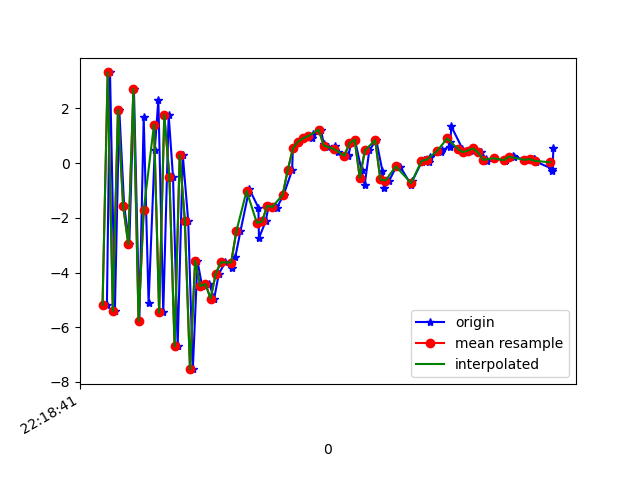

Values plotted in this chart, from the file beside it:
1617747521777, 443158410962727, -5.1799197, -1.5946393, -4.928156
1617747521789, 443158430193497, 3.311, -0.02272, 2.174
1617747521808, 443158449424267, -5.402, -1.826, 1.488
1617747521825, 443158468655037, 1.954, -0.6342, -5.117
1617747521844, 443158487885807, -1.559, -1.2, 7.861
1617747521864, 443158507116577, -2.965, -1.31, -8.209
1617747521882, 443158526347347, 2.711, -0.02229, 5.579
1617747521903, 443158545578117, -5.762, -1.652, -0.8667
1617747521920, 443158564808887, 1.676, -0.5191, -4.557
1617747521939, 443158584039657, -5.118, -1.682, 2.053
1617747521963, 443158603270427, 0.4844, -0.45, -7.594
1617747521977, 443158622501197, 2.319, -0.2426, 7.487
1617747521996, 443158641731967, -5.461, -2.306, -1.728
1617747522017, 443158660962737, 1.763, -1.091, -4.507
1617747522034, 443158680193507, -0.5128, -0.6264, 8.7
1617747522052, 443158699424277, -6.699, -0.9776, -2.437
1617747522072, 443158718655047, 0.2889, 1.426, -2.005
1617747522093, 443158737885817, -2.117, 3.104, 10.86
1617747522111, 443158757116587, -7.532, 2.903, 1.672
1617747522129, 443158776347357, -3.575, 3.599, 7.53
1617747522147, 443158795578127, -4.498, 4.902, 2.271
1617747522175, 443158814808897, -4.423, 4.824, 1.941
1617747522194, 443158834039667, -4.951, 1.86, 2.917
1617747522212, 443158853270437, -4.051, 0.2406, 4.202
1617747522237, 443158872501207, -3.626, 1.226, 3.637
1617747522264, 443158891865468, -3.833, 1.537, 2.406
1617747522276, 443158911096238, -3.442, 0.5905, 2.176
1617747522296, 443158930327008, -2.501, 0.1076, 1.437
1617747522327, 443158949557778, -1.102, 0.246, 0.5408
1617747522330, 443158968788548, -0.9381, 0.454, -0.6887
1617747522366, 443158988019318, -1.63, 1.095, -1.798
1617747522368, 443159007250088, -2.741, 0.3965, -2.846
1617747522394, 443159026480858, -2.135, -0.9177, -2.981
1617747522406, 443159045711628, -1.564, -0.343, -4.601
1617747522429, 443159064942398, -1.583, 2.678, -7.194
1617747522438, 443159084173168, -1.627, 5.044, -7.973
1617747522464, 443159103403938, -1.164, 4.96, -7.653
1617747522497, 443159122634708, -0.262, 3.478, -7.034
1617747522500, 443159141865478, 0.5344, 2.827, -6.266
1617747522524, 443159161096248, 0.7852, 3.262, -6.032
1617747522541, 443159180327018, 0.9093, 3.333, -5.753
1617747522574, 443159199557788, 0.8975, 2.902, -5.374
1617747522577, 443159218788558, 1.072, 2.694, -4.636
1617747522609, 443159238019328, 1.222, 2.345, -3.734
1617747522620, 443159257250098, 0.6949, 1.697, -4.025
1617747522637, 443159276480868, 0.5844, 0.6616, -4.013
1617747522663, 443159295711638, 0.6101, -0.315, -3.063
1617747522675, 443159314942408, 0.4134, -0.2257, -2.656
1617747522713, 443159334173178, 0.2614, 0.2285, -2.239
1617747522716, 443159353403948, 0.2767, -0.2706, -2.392
1617747522726, 443159372634718, 0.7229, 0.2633, -2.924
1617747522741, 443159391865488, 0.8585, 0.3381, -0.9064
1617747522767, 443159411096258, -0.2699, 0.2264, 0.6201
1617747522779, 443159430327028, -0.8077, 0.01226, 0.64
1617747522797, 443159449557798, 0.4613, 0.09729, -0.5389
1617747522824, 443159468788568, 0.8382, 1.141, -0.4231
1617747522848, 443159488019338, -0.2855, 3.517, -0.128
1617747522854, 443159507250108, -0.9119, 6.29, -0.02005
1617747522875, 443159526480878, -0.639, 4.455, 0.433
1617747522903, 443159545711648, -0.1037, 2.344, 1.508
1617747522918, 443159564942418, -0.1402, 1.504, 2.383
... 31 more rows
